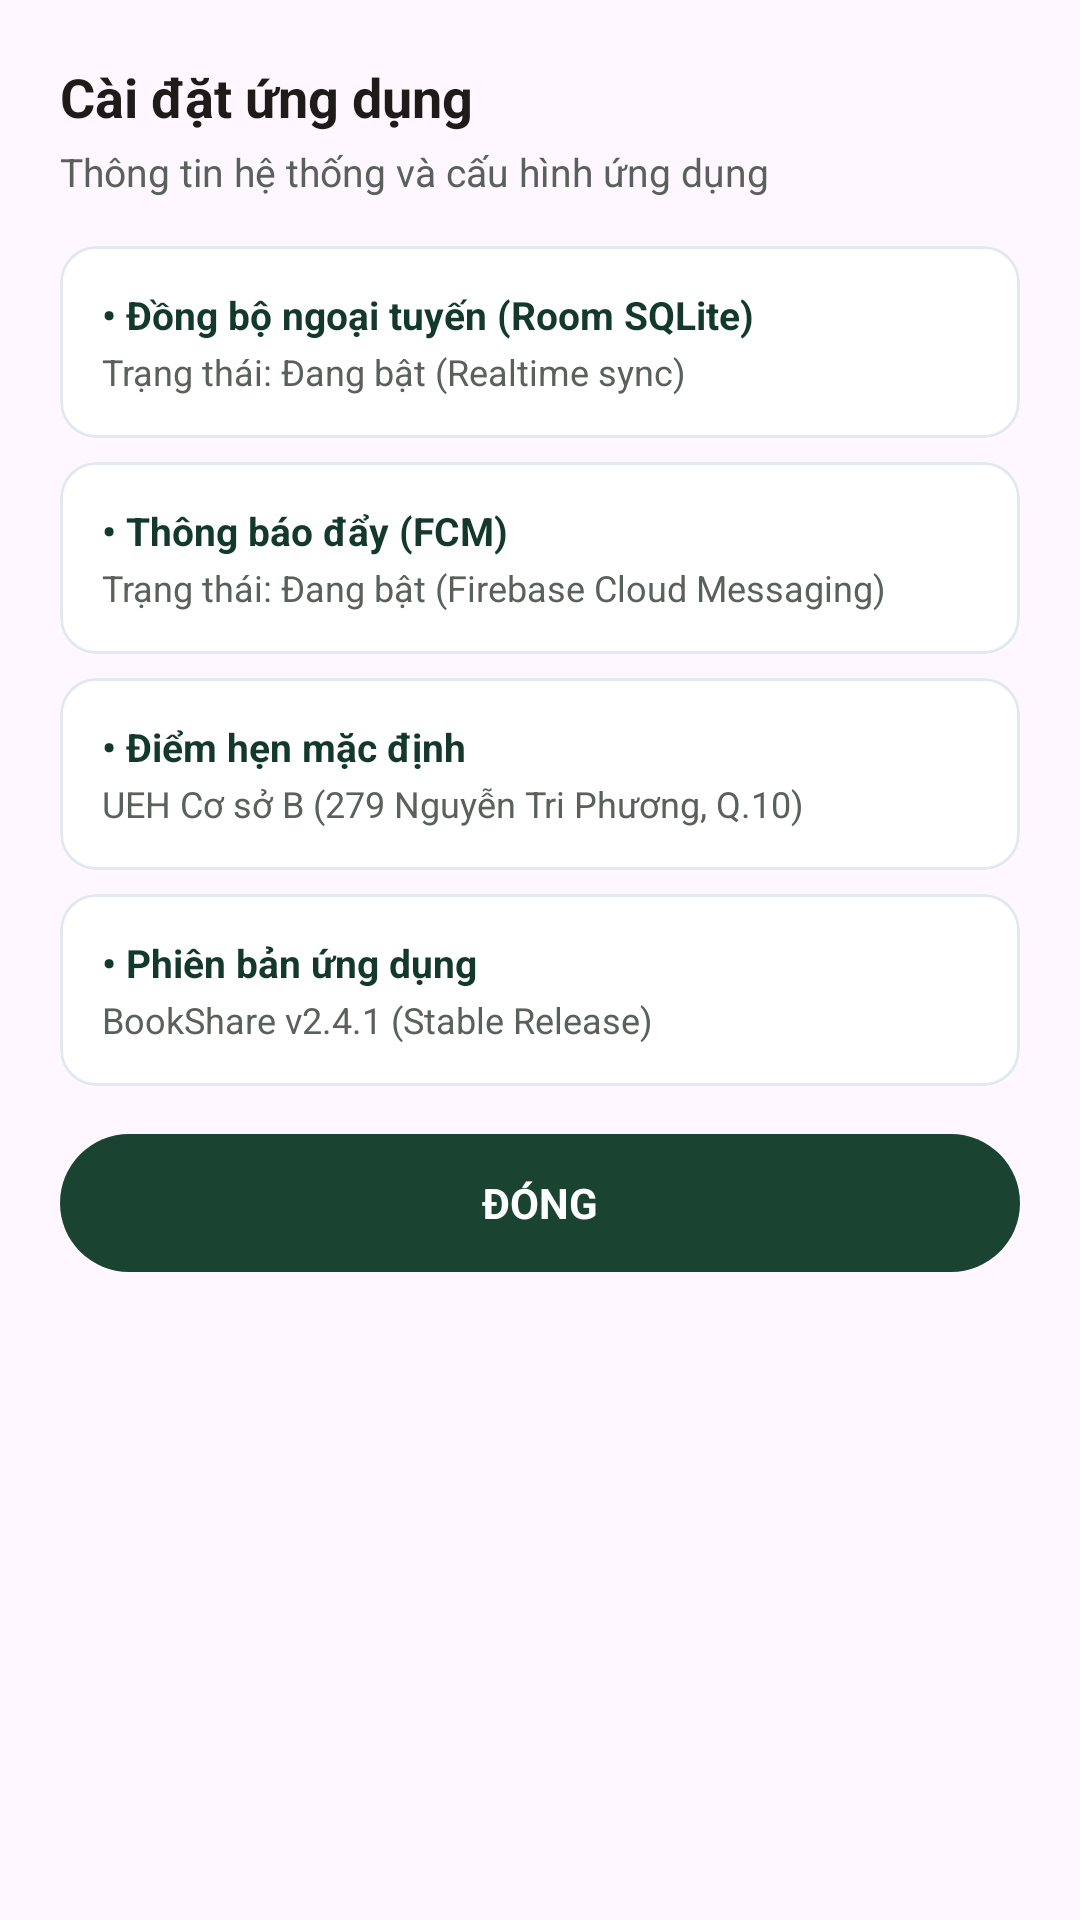

The Android layout XML behind this screen, and the referenced resources:
<!-- AndroidManifest.xml: application theme Theme.Project -->
<!-- res/layout/dialog_app_settings.xml -->
<?xml version="1.0" encoding="utf-8"?>
<LinearLayout xmlns:android="http://schemas.android.com/apk/res/android"
    xmlns:app="http://schemas.android.com/apk/res-auto"
    android:layout_width="match_parent"
    android:layout_height="wrap_content"
    android:background="@drawable/bg_login_card"
    android:orientation="vertical"
    android:padding="20dp">

    
    <TextView
        android:layout_width="match_parent"
        android:layout_height="wrap_content"
        android:text="Cài đặt ứng dụng"
        android:textColor="@color/text_primary"
        android:textSize="18sp"
        android:textStyle="bold" />

    <TextView
        android:layout_width="match_parent"
        android:layout_height="wrap_content"
        android:layout_marginTop="4dp"
        android:layout_marginBottom="16dp"
        android:text="Thông tin hệ thống và cấu hình ứng dụng"
        android:textColor="@color/text_secondary"
        android:textSize="13sp" />

    
    <com.google.android.material.card.MaterialCardView
        android:layout_width="match_parent"
        android:layout_height="wrap_content"
        android:layout_marginBottom="8dp"
        app:cardBackgroundColor="@color/card_bg"
        app:cardCornerRadius="12dp"
        app:cardElevation="0dp"
        app:strokeColor="#E2E8F0"
        app:strokeWidth="1dp">

        <LinearLayout
            android:layout_width="match_parent"
            android:layout_height="wrap_content"
            android:orientation="vertical"
            android:padding="14dp">

            <TextView
                android:layout_width="wrap_content"
                android:layout_height="wrap_content"
                android:text="• Đồng bộ ngoại tuyến (Room SQLite)"
                android:textColor="@color/primary_dark_green"
                android:textSize="13sp"
                android:textStyle="bold" />

            <TextView
                android:layout_width="match_parent"
                android:layout_height="wrap_content"
                android:layout_marginTop="2dp"
                android:text="Trạng thái: Đang bật (Realtime sync)"
                android:textColor="@color/text_secondary"
                android:textSize="12sp" />
        </LinearLayout>
    </com.google.android.material.card.MaterialCardView>

    
    <com.google.android.material.card.MaterialCardView
        android:layout_width="match_parent"
        android:layout_height="wrap_content"
        android:layout_marginBottom="8dp"
        app:cardBackgroundColor="@color/card_bg"
        app:cardCornerRadius="12dp"
        app:cardElevation="0dp"
        app:strokeColor="#E2E8F0"
        app:strokeWidth="1dp">

        <LinearLayout
            android:layout_width="match_parent"
            android:layout_height="wrap_content"
            android:orientation="vertical"
            android:padding="14dp">

            <TextView
                android:layout_width="wrap_content"
                android:layout_height="wrap_content"
                android:text="• Thông báo đẩy (FCM)"
                android:textColor="@color/primary_dark_green"
                android:textSize="13sp"
                android:textStyle="bold" />

            <TextView
                android:layout_width="match_parent"
                android:layout_height="wrap_content"
                android:layout_marginTop="2dp"
                android:text="Trạng thái: Đang bật (Firebase Cloud Messaging)"
                android:textColor="@color/text_secondary"
                android:textSize="12sp" />
        </LinearLayout>
    </com.google.android.material.card.MaterialCardView>

    
    <com.google.android.material.card.MaterialCardView
        android:layout_width="match_parent"
        android:layout_height="wrap_content"
        android:layout_marginBottom="8dp"
        app:cardBackgroundColor="@color/card_bg"
        app:cardCornerRadius="12dp"
        app:cardElevation="0dp"
        app:strokeColor="#E2E8F0"
        app:strokeWidth="1dp">

        <LinearLayout
            android:layout_width="match_parent"
            android:layout_height="wrap_content"
            android:orientation="vertical"
            android:padding="14dp">

            <TextView
                android:layout_width="wrap_content"
                android:layout_height="wrap_content"
                android:text="• Điểm hẹn mặc định"
                android:textColor="@color/primary_dark_green"
                android:textSize="13sp"
                android:textStyle="bold" />

            <TextView
                android:layout_width="match_parent"
                android:layout_height="wrap_content"
                android:layout_marginTop="2dp"
                android:text="UEH Cơ sở B (279 Nguyễn Tri Phương, Q.10)"
                android:textColor="@color/text_secondary"
                android:textSize="12sp" />
        </LinearLayout>
    </com.google.android.material.card.MaterialCardView>

    
    <com.google.android.material.card.MaterialCardView
        android:layout_width="match_parent"
        android:layout_height="wrap_content"
        android:layout_marginBottom="16dp"
        app:cardBackgroundColor="@color/card_bg"
        app:cardCornerRadius="12dp"
        app:cardElevation="0dp"
        app:strokeColor="#E2E8F0"
        app:strokeWidth="1dp">

        <LinearLayout
            android:layout_width="match_parent"
            android:layout_height="wrap_content"
            android:orientation="vertical"
            android:padding="14dp">

            <TextView
                android:layout_width="wrap_content"
                android:layout_height="wrap_content"
                android:text="• Phiên bản ứng dụng"
                android:textColor="@color/primary_dark_green"
                android:textSize="13sp"
                android:textStyle="bold" />

            <TextView
                android:layout_width="match_parent"
                android:layout_height="wrap_content"
                android:layout_marginTop="2dp"
                android:text="BookShare v2.4.1 (Stable Release)"
                android:textColor="@color/text_secondary"
                android:textSize="12sp" />
        </LinearLayout>
    </com.google.android.material.card.MaterialCardView>

    
    <TextView
        android:id="@+id/btnDismissSettings"
        android:layout_width="match_parent"
        android:layout_height="46dp"
        android:background="@drawable/bg_btn_primary"
        android:clickable="true"
        android:focusable="true"
        android:gravity="center"
        android:text="ĐÓNG"
        android:textColor="@color/white"
        android:textSize="14sp"
        android:textStyle="bold" />

</LinearLayout>
<!-- resources referenced by this layout -->
<resources>
  <color name="card_bg">#FFFFFFFF</color>
  <color name="primary_dark_green">#13382C</color>
  <color name="text_primary">#1F1B18</color>
  <color name="text_secondary">#5A605B</color>
  <color name="white">#FFFFFFFF</color>
  <!-- drawable bg_btn_primary (drawable) -->
  <?xml version="1.0" encoding="utf-8"?>
  <ripple xmlns:android="http://schemas.android.com/apk/res/android"
      android:color="#33FFFFFF">
      <item>
          <shape android:shape="rectangle">
              <solid android:color="#1B4332" />
              <corners android:radius="26dp" />
          </shape>
      </item>
  </ripple>
  <style name="Theme.Project" parent="Base.Theme.Project" />
  <style name="Base.Theme.Project" parent="Theme.Material3.DayNight.NoActionBar">
          
          
      </style>
</resources>
